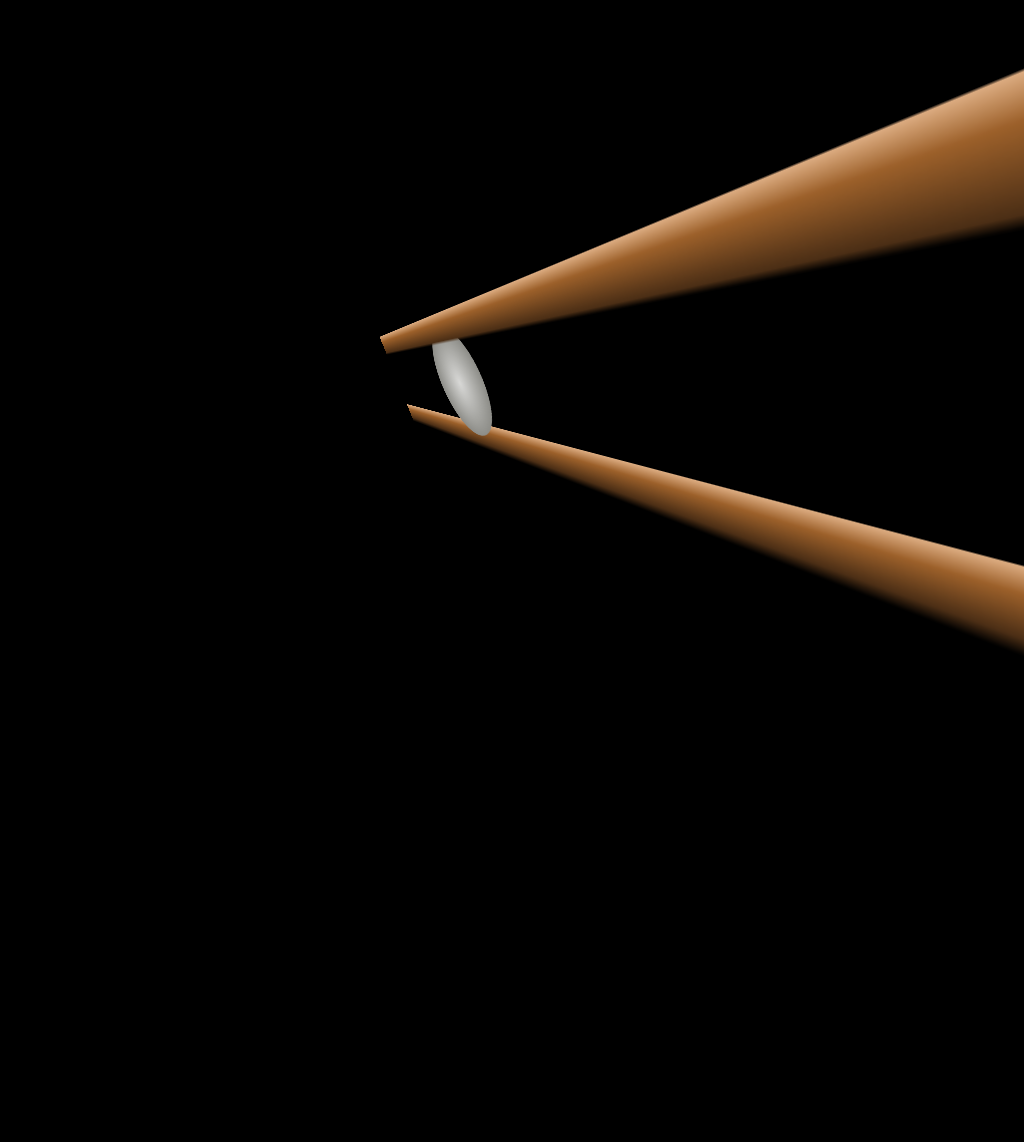

Write a web page that renders exactly this picture using CSS.

<!-- file: grain.html -->
<html lang="en">
<head>
  <title>27. Grain : Divtober 2022</title>
  <link href="style.css" rel="stylesheet" type="text/css" >
</head>
 
<body>
  <div class="grain"></div>
</body>
</html>

/* file: style.css */
*, *:before, *:after {
  padding: 0;
  margin: 0;
  -webkit-box-sizing: border-box;
          box-sizing: border-box;
}

body {
  height: 100vmin;
  position: relative;
  z-index: 1;
  background: -webkit-gradient(linear, left top, left bottom, color-stop(15%, #000000), to(#000000));
  background: linear-gradient(180deg, #000000 15%, #000000 100%);
}

div:before, div:after {
  display: block;
  content: '';
  position: absolute;
}

div.grain {
  width: 100vmin;
  height: 100vmin;
  margin: 0 auto;
  position: relative;
  -webkit-perspective-origin: bottom right;
          perspective-origin: bottom right;
  display: -webkit-box;
  display: -ms-flexbox;
  display: flex;
  -webkit-box-pack: center;
      -ms-flex-pack: center;
          justify-content: center;
  -webkit-box-align: center;
      -ms-flex-align: center;
          align-items: center;
}

div.grain:before {
  width: 100vmin;
  height: 100vmin;
  z-index: 99;
  margin-top: -60vmin;
  -webkit-transform: perspective(50px) rotateX(-15deg) rotateY(-40deg) rotateZ(-20deg);
          transform: perspective(50px) rotateX(-15deg) rotateY(-40deg) rotateZ(-20deg);
  -webkit-box-pack: center;
      -ms-flex-pack: center;
          justify-content: center;
  -webkit-box-align: center;
      -ms-flex-align: center;
          align-items: center;
}

div.grain:after {
  width: 100vmin;
  height: 100vmin;
  z-index: 89;
  margin-top: -20vmin;
  -webkit-transform: perspective(150px) rotateX(-15deg) rotateY(-30deg) rotateZ(-22deg);
          transform: perspective(150px) rotateX(-15deg) rotateY(-30deg) rotateZ(-22deg);
  -webkit-box-pack: center;
      -ms-flex-pack: center;
          justify-content: center;
  -webkit-box-align: center;
      -ms-flex-align: center;
          align-items: center;
  background: -webkit-gradient(linear, left top, left bottom, from(#DDAD82), color-stop(30%, #9c602a), color-stop(90%, #4b2e15), to(transparent)) 0vmin 47vmin/300vmin 6vmin no-repeat, radial-gradient(ellipse, #D8D8D6 0vmin, #8d8d88 6.9vmin, transparent 7vmin) 25vmin 49vmin/15vmin 25vmin no-repeat, -webkit-gradient(linear, left top, left bottom, from(#DDAD82), color-stop(30%, #9c602a), color-stop(80%, #4b2e15), to(transparent)) 0vmin 70vmin/300vmin 6vmin no-repeat;
  background: linear-gradient(#DDAD82 0%, #9c602a 30%, #4b2e15 90%, transparent 100%) 0vmin 47vmin/300vmin 6vmin no-repeat, radial-gradient(ellipse, #D8D8D6 0vmin, #8d8d88 6.9vmin, transparent 7vmin) 25vmin 49vmin/15vmin 25vmin no-repeat, linear-gradient(#DDAD82 0%, #9c602a 30%, #4b2e15 80%, transparent 100%) 0vmin 70vmin/300vmin 6vmin no-repeat;
}
/*# sourceMappingURL=style.css.map */